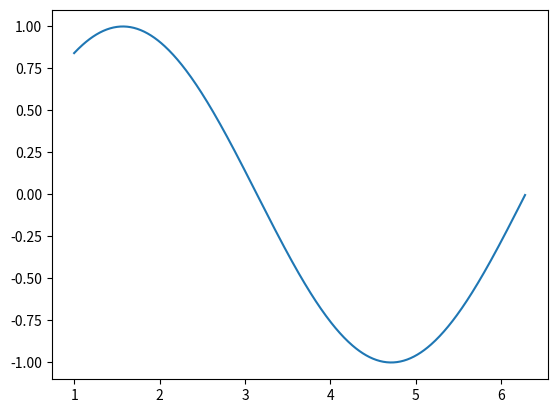

Reproduce this figure in Python.
#dependecies


import numpy as np 
import pandas as pd
import matplotlib.pyplot as plt
import matplotlib.animation as animation
import seaborn as sns
from random import randint
import os



fig,ax=plt.subplots()
x=np.arange(1,2*np.pi,0.01)
line, = ax.plot(x,np.sin(x))
#plt.show()


#animation function
def animate(i):
    line.set_ydata(np.sin(x+i/100))
    return line,

#animation class should be intiated
anim=animation.FuncAnimation(fig,animate, interval=2)
plt.show()